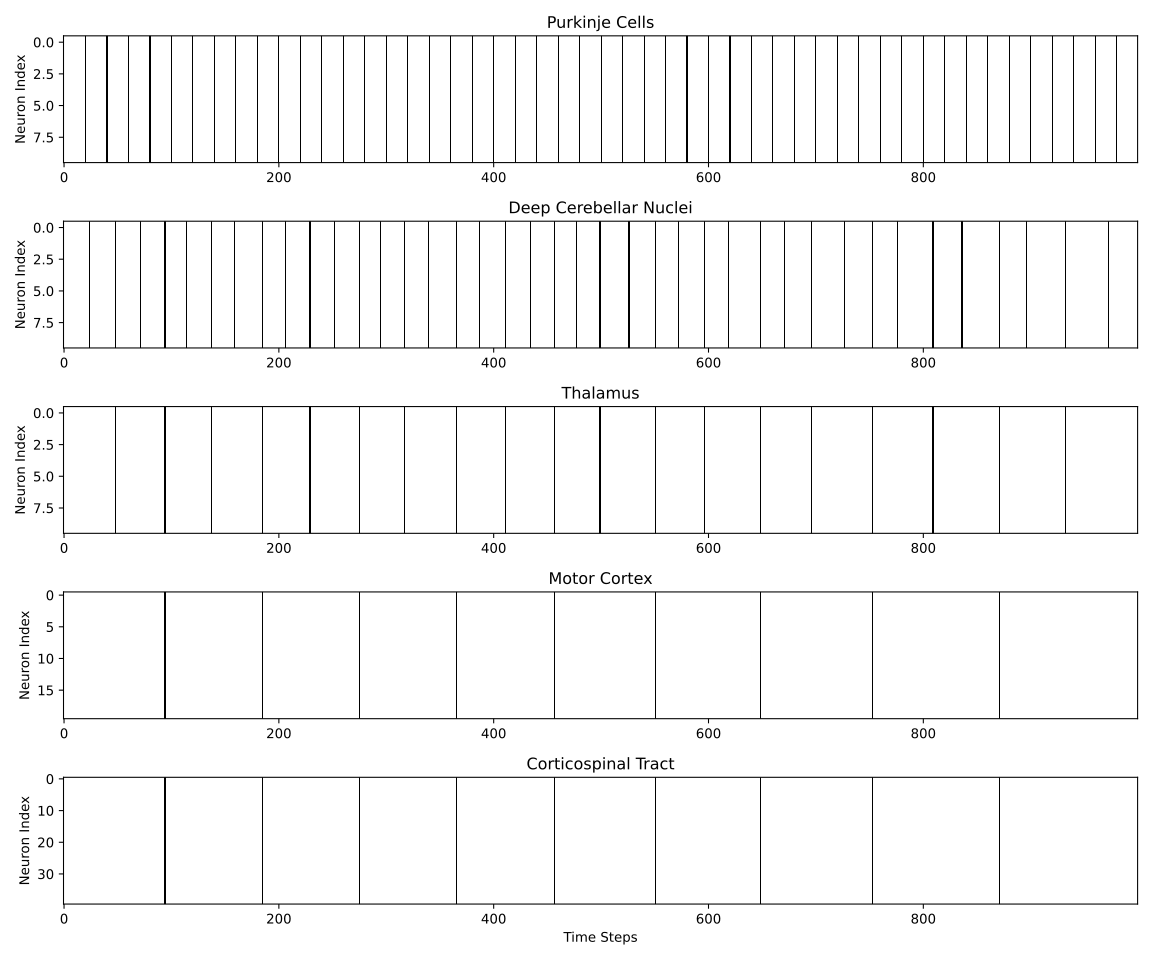

Values plotted in this chart, from the file beside it:
Neuron Group, Neuron ID, Spike Count, Firing Rate (Hz), Burst Count
Purkinje, Purkinje 1, 49, 0.49, 49
Purkinje, Purkinje 2, 49, 0.49, 49
Purkinje, Purkinje 3, 49, 0.49, 49
Purkinje, Purkinje 4, 49, 0.49, 49
Purkinje, Purkinje 5, 49, 0.49, 49
Purkinje, Purkinje 6, 49, 0.49, 49
Purkinje, Purkinje 7, 49, 0.49, 49
Purkinje, Purkinje 8, 49, 0.49, 49
Purkinje, Purkinje 9, 49, 0.49, 49
Purkinje, Purkinje 10, 49, 0.49, 49
DCN, DCN 1, 39, 0.39, 39
DCN, DCN 2, 39, 0.39, 39
DCN, DCN 3, 39, 0.39, 39
DCN, DCN 4, 39, 0.39, 39
DCN, DCN 5, 39, 0.39, 39
DCN, DCN 6, 39, 0.39, 39
DCN, DCN 7, 39, 0.39, 39
DCN, DCN 8, 39, 0.39, 39
DCN, DCN 9, 39, 0.39, 39
DCN, DCN 10, 39, 0.39, 39
Thalamus, Thalamus 1, 19, 0.19, 19
Thalamus, Thalamus 2, 19, 0.19, 19
Thalamus, Thalamus 3, 19, 0.19, 19
Thalamus, Thalamus 4, 19, 0.19, 19
Thalamus, Thalamus 5, 19, 0.19, 19
Thalamus, Thalamus 6, 19, 0.19, 19
Thalamus, Thalamus 7, 19, 0.19, 19
Thalamus, Thalamus 8, 19, 0.19, 19
Thalamus, Thalamus 9, 19, 0.19, 19
Thalamus, Thalamus 10, 19, 0.19, 19
MotorCortex, MotorCortex 1, 9, 0.09, 9
MotorCortex, MotorCortex 2, 9, 0.09, 9
MotorCortex, MotorCortex 3, 9, 0.09, 9
MotorCortex, MotorCortex 4, 9, 0.09, 9
MotorCortex, MotorCortex 5, 9, 0.09, 9
MotorCortex, MotorCortex 6, 9, 0.09, 9
MotorCortex, MotorCortex 7, 9, 0.09, 9
MotorCortex, MotorCortex 8, 9, 0.09, 9
MotorCortex, MotorCortex 9, 9, 0.09, 9
MotorCortex, MotorCortex 10, 9, 0.09, 9
MotorCortex, MotorCortex 11, 9, 0.09, 9
MotorCortex, MotorCortex 12, 9, 0.09, 9
MotorCortex, MotorCortex 13, 9, 0.09, 9
MotorCortex, MotorCortex 14, 9, 0.09, 9
MotorCortex, MotorCortex 15, 9, 0.09, 9
MotorCortex, MotorCortex 16, 9, 0.09, 9
MotorCortex, MotorCortex 17, 9, 0.09, 9
MotorCortex, MotorCortex 18, 9, 0.09, 9
MotorCortex, MotorCortex 19, 9, 0.09, 9
MotorCortex, MotorCortex 20, 9, 0.09, 9
Corticospinal, Corticospinal 1, 9, 0.09, 9
Corticospinal, Corticospinal 2, 9, 0.09, 9
Corticospinal, Corticospinal 3, 9, 0.09, 9
Corticospinal, Corticospinal 4, 9, 0.09, 9
Corticospinal, Corticospinal 5, 9, 0.09, 9
Corticospinal, Corticospinal 6, 9, 0.09, 9
Corticospinal, Corticospinal 7, 9, 0.09, 9
Corticospinal, Corticospinal 8, 9, 0.09, 9
Corticospinal, Corticospinal 9, 9, 0.09, 9
Corticospinal, Corticospinal 10, 9, 0.09, 9
... 30 more rows
